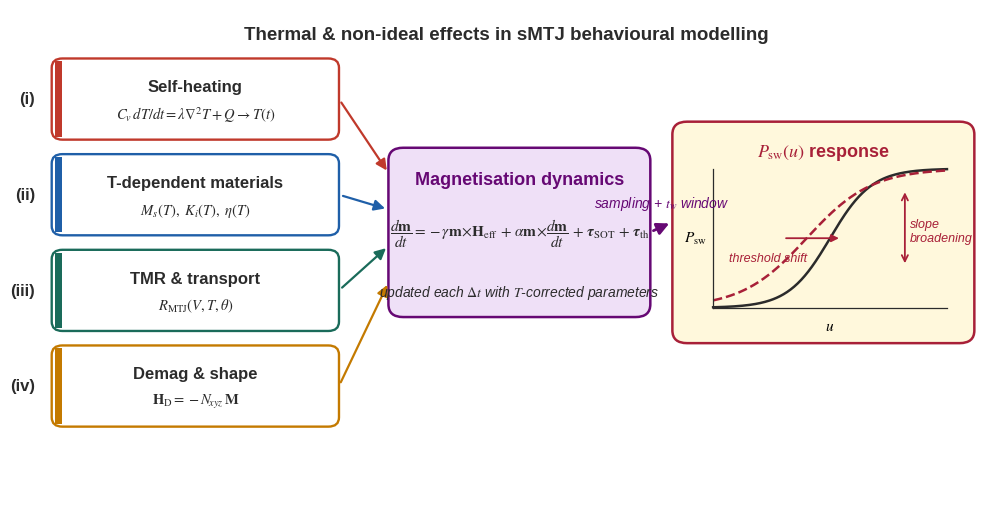

Here is the Python script that generated this plot: (Note: this script raises an exception after producing the figure.)
"""
图 2.3 — sMTJ温度效应与非理想性建模总览。

四条非理想通道（左侧），共同汇聚到右侧 P_sw 响应：
  (i)   自热源 → 热扩散 → T(t)
  (ii)  T-依赖材料参数：M_s(T), K_i(T), η(T)
  (iii) TMR 与电输运非线性：R_MTJ(V, T, θ)
  (iv)  退磁与形状效应：N_x, N_y, N_z

中间节点表示 LLG 演化 (m(t))。所有通道汇至 P_sw，
P_sw 响应有两个观察量：阈值漂移 u_th(T) 与斜率展宽 β_s(T, D2D)。

输出：fig_03_thermal_nonidealities.png（本目录 + 同步到 ../article/00_chapter_drafts/figures/）
"""
from pathlib import Path
import shutil

import numpy as np
import matplotlib.pyplot as plt
from matplotlib.patches import FancyArrowPatch, FancyBboxPatch

# Palette
THU_DEEP, THU_MID, THU_SOFT, THU_PALE = "#660874", "#8B3A9E", "#A966BE", "#C99FD4"
THU_TINT, THU_GRID = "#EFE0F7", "#DDD0E8"
CRIMSON, NAVY, TEAL, AMBER = "#A82038", "#1F5FA8", "#1A6B5A", "#C47A00"
CHARCOAL, NEAR_WHITE = "#2B2B2B", "#FFFFFF"

# Per-channel accent colours
SH_COLOR = "#C0392B"   # self-heating
TM_COLOR = "#1F5FA8"   # T-dep materials
TR_COLOR = "#1A6B5A"   # TMR / transport
DM_COLOR = "#C47A00"   # demag / shape

plt.rcParams.update({
    "font.family"      : "sans-serif",
    "font.sans-serif"  : ["Arial", "Liberation Sans"],
    "font.size"        : 11,
    "mathtext.fontset" : "stix",
    "savefig.dpi"      : 300,
    "figure.dpi"       : 150,
})

# More compact aspect, less empty space
fig, ax = plt.subplots(figsize=(12.5, 6.4))
ax.set_xlim(0, 14.5)
ax.set_ylim(0, 8.5)
ax.axis("off")


def box(x, y, w, h, label, *, fc=NEAR_WHITE, ec=CHARCOAL, lw=1.2,
        fontsize=11.5, sub=None, sub_fontsize=10):
    ax.add_patch(FancyBboxPatch(
        (x, y), w, h, boxstyle="round,pad=0.05,rounding_size=0.16",
        facecolor=fc, edgecolor=ec, linewidth=lw))
    if sub is None:
        ax.text(x + w / 2, y + h / 2, label, ha="center", va="center",
                fontsize=fontsize, fontweight="bold", color=CHARCOAL)
    else:
        ax.text(x + w / 2, y + h * 0.66, label, ha="center", va="center",
                fontsize=fontsize, fontweight="bold", color=CHARCOAL)
        ax.text(x + w / 2, y + h * 0.30, sub, ha="center", va="center",
                fontsize=sub_fontsize, color=CHARCOAL, style="italic")


def arrow(x0, y0, x1, y1, *, color=CHARCOAL, lw=1.6, style="-|>", mut=16):
    a = FancyArrowPatch((x0, y0), (x1, y1), arrowstyle=style,
                        color=color, lw=lw, mutation_scale=mut,
                        shrinkA=3, shrinkB=3)
    ax.add_patch(a)


# ════════════════════════════════════════════════════════════════════════
# Title (top, full-width)
# ════════════════════════════════════════════════════════════════════════
ax.text(7.25, 8.20, "Thermal & non-ideal effects in sMTJ behavioural modelling",
        ha="center", va="top", fontsize=13.5, fontweight="bold", color=CHARCOAL)


# ════════════════════════════════════════════════════════════════════════
# Left column — four non-ideality channels (tighter rows)
# ════════════════════════════════════════════════════════════════════════
CH_X, CH_W = 0.5, 4.20
CH_H = 1.30
CH_Y_LIST = [6.30, 4.65, 3.00, 1.35]
CH_LABELS = [
    ("Self-heating",
     r"$C_v\,dT/dt=\lambda\nabla^2T+Q\to T(t)$",
     SH_COLOR),
    ("T-dependent materials",
     r"$M_s(T),\ K_i(T),\ \eta(T)$",
     TM_COLOR),
    ("TMR & transport",
     r"$R_{\rm MTJ}(V,T,\theta)$",
     TR_COLOR),
    ("Demag & shape",
     r"$\mathbf{H}_{\rm D}=-N_{\!xyz}\,\mathbf{M}$",
     DM_COLOR),
]
for (y, (title, sub, col)) in zip(CH_Y_LIST, CH_LABELS):
    box(CH_X, y, CH_W, CH_H, title, sub=sub,
        fc=NEAR_WHITE, ec=col, lw=1.7,
        fontsize=12, sub_fontsize=10.5)
    # accent stripe
    ax.add_patch(plt.Rectangle((CH_X, y), 0.10, CH_H, facecolor=col,
                               edgecolor="none"))

# Channel index labels (i)–(iv)
for i, y in enumerate(CH_Y_LIST):
    label = ["(i)", "(ii)", "(iii)", "(iv)"][i]
    ax.text(CH_X - 0.30, y + CH_H / 2, label,
            ha="right", va="center", fontsize=12,
            fontweight="bold", color=CHARCOAL)


# ════════════════════════════════════════════════════════════════════════
# Middle column — LLG dynamic core (taller, more central)
# ════════════════════════════════════════════════════════════════════════
MID_X, MID_Y, MID_W, MID_H = 5.55, 3.25, 3.80, 2.80
ax.add_patch(FancyBboxPatch(
    (MID_X, MID_Y), MID_W, MID_H,
    boxstyle="round,pad=0.06,rounding_size=0.22",
    facecolor=THU_TINT, edgecolor=THU_DEEP, linewidth=1.8))
ax.text(MID_X + MID_W / 2, MID_Y + MID_H - 0.35,
        "Magnetisation dynamics",
        ha="center", va="top", fontsize=13, fontweight="bold", color=THU_DEEP)
ax.text(MID_X + MID_W / 2, MID_Y + MID_H * 0.50,
        r"$\dfrac{d\mathbf{m}}{dt}=-\gamma\mathbf{m}\!\times\!\mathbf{H}_{\rm eff}"
        r"\,+\,\alpha\mathbf{m}\!\times\!\dfrac{d\mathbf{m}}{dt}\,+\,"
        r"\boldsymbol{\tau}_{\rm SOT}\,+\,\boldsymbol{\tau}_{\rm th}$",
        ha="center", va="center", fontsize=11, color=CHARCOAL)
ax.text(MID_X + MID_W / 2, MID_Y + MID_H * 0.13,
        r"updated each $\Delta t$ with $T$-corrected parameters",
        ha="center", va="center", fontsize=10, color=CHARCOAL, style="italic")


# ════════════════════════════════════════════════════════════════════════
# Right column — P_sw response with two observables
# ════════════════════════════════════════════════════════════════════════
PSW_X, PSW_Y, PSW_W, PSW_H = 9.80, 2.80, 4.40, 3.70
ax.add_patch(FancyBboxPatch(
    (PSW_X, PSW_Y), PSW_W, PSW_H,
    boxstyle="round,pad=0.06,rounding_size=0.22",
    facecolor="#FFF8DC", edgecolor=CRIMSON, linewidth=1.8))
ax.text(PSW_X + PSW_W / 2, PSW_Y + PSW_H - 0.30,
        r"$P_{\rm sw}(u)$ response",
        ha="center", va="top", fontsize=13, fontweight="bold", color=CRIMSON)

# Mini sigmoid plot inside (larger, more usable space)
sig_x = np.linspace(-4, 4, 200)
sig_y_nom = 1.0 / (1.0 + np.exp(-1.4 * sig_x))
sig_y_drift = 1.0 / (1.0 + np.exp(-0.9 * (sig_x + 0.8)))

mx0, my0 = PSW_X + 0.55, PSW_Y + 0.55
mw, mh   = PSW_W - 0.90, PSW_H - 1.30
ax.plot(mx0 + (sig_x + 4) / 8.0 * mw, my0 + sig_y_nom * mh,
        color=CHARCOAL, lw=1.8)
ax.plot(mx0 + (sig_x + 4) / 8.0 * mw, my0 + sig_y_drift * mh,
        color=CRIMSON, lw=1.8, ls="--")
ax.plot([mx0, mx0 + mw], [my0, my0], color=CHARCOAL, lw=0.9)
ax.plot([mx0, mx0], [my0, my0 + mh], color=CHARCOAL, lw=0.9)
ax.text(mx0 + mw / 2, my0 - 0.20, r"$u$",
        ha="center", va="top", fontsize=11)
ax.text(mx0 - 0.10, my0 + mh / 2, r"$P_{\rm sw}$",
        ha="right", va="center", fontsize=11)

# Threshold shift annotation
ax.annotate("",
            xy=(mx0 + 0.30 * mw, my0 + 0.50 * mh),
            xytext=(mx0 + 0.55 * mw, my0 + 0.50 * mh),
            arrowprops=dict(arrowstyle="<|-", color=CRIMSON, lw=1.3))
ax.text(mx0 + 0.07 * mw, my0 + 0.40 * mh, "threshold shift",
        ha="left", va="top", fontsize=9, color=CRIMSON, style="italic")

ax.annotate("",
            xy=(mx0 + 0.82 * mw, my0 + 0.30 * mh),
            xytext=(mx0 + 0.82 * mw, my0 + 0.85 * mh),
            arrowprops=dict(arrowstyle="<->", color=CRIMSON, lw=1.3))
ax.text(mx0 + 0.84 * mw, my0 + 0.55 * mh, "slope\nbroadening",
        ha="left", va="center", fontsize=9, color=CRIMSON, style="italic")


# ════════════════════════════════════════════════════════════════════════
# Arrows: each channel → middle LLG core (colour-matched)
# ════════════════════════════════════════════════════════════════════════
def channel_to_core(idx, col):
    y_c = CH_Y_LIST[idx] + CH_H / 2.0
    y_mid_attach = MID_Y + MID_H * (0.86 - 0.22 * idx)
    arrow(CH_X + CH_W + 0.05, y_c,
          MID_X - 0.05, y_mid_attach,
          color=col, lw=1.6, mut=16)

for i, (_, _, c) in enumerate(CH_LABELS):
    channel_to_core(i, c)

# LLG → P_sw arrow
arrow(MID_X + MID_W + 0.05, MID_Y + MID_H * 0.50,
      PSW_X - 0.05, PSW_Y + PSW_H * 0.55,
      color=THU_DEEP, lw=2.0, mut=18)
ax.text((MID_X + MID_W + PSW_X) / 2.0, MID_Y + MID_H * 0.50 + 0.35,
        r"sampling + $t_w$ window",
        ha="center", va="bottom", fontsize=10, color=THU_DEEP, style="italic")


# ════════════════════════════════════════════════════════════════════════
# Save + sync
# ════════════════════════════════════════════════════════════════════════
out_path = Path(__file__).resolve().parent / "fig_03_thermal_nonidealities.png"
plt.savefig(out_path, dpi=300, bbox_inches="tight", facecolor="white",
            pad_inches=0.15)
plt.close()
chapter_fig = (Path(__file__).resolve().parent.parent /
               "article" / "00_chapter_drafts" / "figures" / "fig_03_thermal_nonidealities.png")
chapter_fig.parent.mkdir(parents=True, exist_ok=True)
shutil.copy(out_path, chapter_fig)
print(f"Saved  {out_path}")
print(f"Synced {chapter_fig}")
